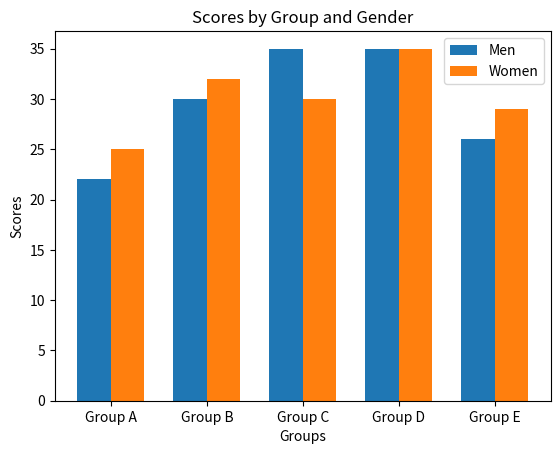

Write the Python code that produced this figure.
import matplotlib.pyplot as plt
import numpy as np

men_scores = [22, 30, 35, 35, 26]
women_scores = [25, 32, 30, 35, 29]

groups = ['Group A', 'Group B', 'Group C', 'Group D', 'Group E']

x = np.arange(len(groups))
width = 0.35

plt.bar(x - width/2, men_scores, width, label='Men')
plt.bar(x + width/2, women_scores, width, label='Women')

plt.xlabel('Groups')
plt.ylabel('Scores')
plt.title('Scores by Group and Gender')
plt.xticks(x, groups)
plt.legend()

plt.show()
